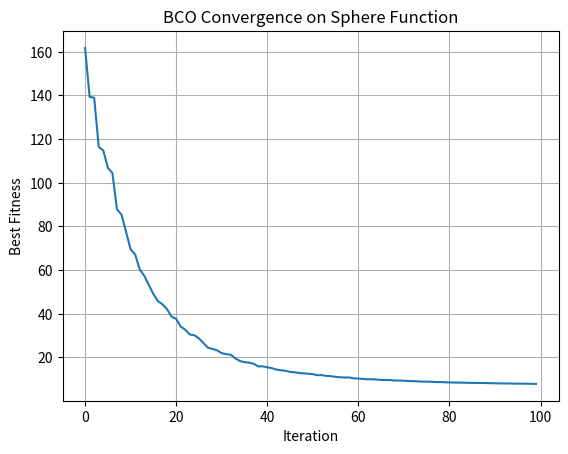

This figure's Python source:
import numpy as np
import matplotlib.pyplot as plt
import time

# ===============================
# Bacterial Colony Optimization (BCO)
# Based on the original 2012 research paper
# Includes: Chemotaxis, Reproduction, Migration, Communication (simplified)
# ===============================

# --------- Benchmark Function: Sphere Function (f(x) = sum(x_i^2)) ---------
def sphere_function(position):
    return sum(x**2 for x in position)

# --------- Adaptive Step Size Function (Eq. 3.6 from paper) ---------
def adaptive_step(iteration, max_iter, C_min, C_max, n):
    return C_min + ((max_iter - iteration) / max_iter) ** n * (C_max - C_min)

# --------- Tumbling + Swimming Movement (Eq. 3.4 from paper) ---------
def tumble_swim(position, C, G_best, P_best, turbulent_strength=0.001):
    f = np.random.rand()
    turbulence = np.random.uniform(-turbulent_strength, turbulent_strength, size=len(position))
    direction = f * (G_best - position) + (1 - f) * (P_best - position) + turbulence
    return position + C * direction

# --------- BCO Parameters ---------
num_dimensions = 30              # Problem dimensionality
lower_bound = -5.12              # Search space lower limit
upper_bound = 5.12               # Search space upper limit
num_bacteria = 50                # Population size
num_iterations = 100             # Max iterations
C_min, C_max = 0.01, 0.1         # Chemotaxis step range
n = 2                            # Chemotaxis step decay control
reproduction_interval = 20       # Reproduction every N iterations
migration_interval = 30          # Migration every N iterations
migration_probability = 0.1      # 10% migration chance

# --------- Initialization ---------
population = np.random.uniform(lower_bound, upper_bound, (num_bacteria, num_dimensions))
fitness = np.array([sphere_function(b) for b in population])
G_best = population[np.argmin(fitness)]  # Global best
best_fitness = []                        # Track best fitness per iteration

# --------- Start Execution Timer ---------
start_time = time.time()

# --------- Main BCO Loop ---------
for iteration in range(num_iterations):
    C = adaptive_step(iteration, num_iterations, C_min, C_max, n)

    for i in range(num_bacteria):
        P_best = population[i]  # Personal best = current position
        new_pos = tumble_swim(population[i], C, G_best, P_best)
        new_pos = np.clip(new_pos, lower_bound, upper_bound)
        new_fit = sphere_function(new_pos)

        # Accept movement if fitness improves
        if new_fit < fitness[i]:
            population[i] = new_pos
            fitness[i] = new_fit

    # Update global best
    G_best = population[np.argmin(fitness)]
    best_fitness.append(sphere_function(G_best))

    # --------- Reproduction (Every N iterations) ---------
    if (iteration + 1) % reproduction_interval == 0:
        sorted_idx = np.argsort(fitness)
        survivors = population[sorted_idx[:num_bacteria // 2]]
        population = np.concatenate([survivors, survivors])
        fitness = np.array([sphere_function(p) for p in population])

    # --------- Migration (Every M iterations) ---------
    if (iteration + 1) % migration_interval == 0:
        for i in range(num_bacteria):
            if np.random.rand() < migration_probability:
                population[i] = np.random.uniform(lower_bound, upper_bound, num_dimensions)
                fitness[i] = sphere_function(population[i])

    print(f"Iteration {iteration + 1} | Best Fitness: {sphere_function(G_best):.6f}")

# --------- End Timer ---------
end_time = time.time()
execution_duration = end_time - start_time
print(f"\n Total Execution Time: {execution_duration:.4f} seconds")

# --------- Plot Fitness Convergence ---------
plt.plot(best_fitness)
plt.title("BCO Convergence on Sphere Function")
plt.xlabel("Iteration")
plt.ylabel("Best Fitness")
plt.grid(True)
plt.show()
